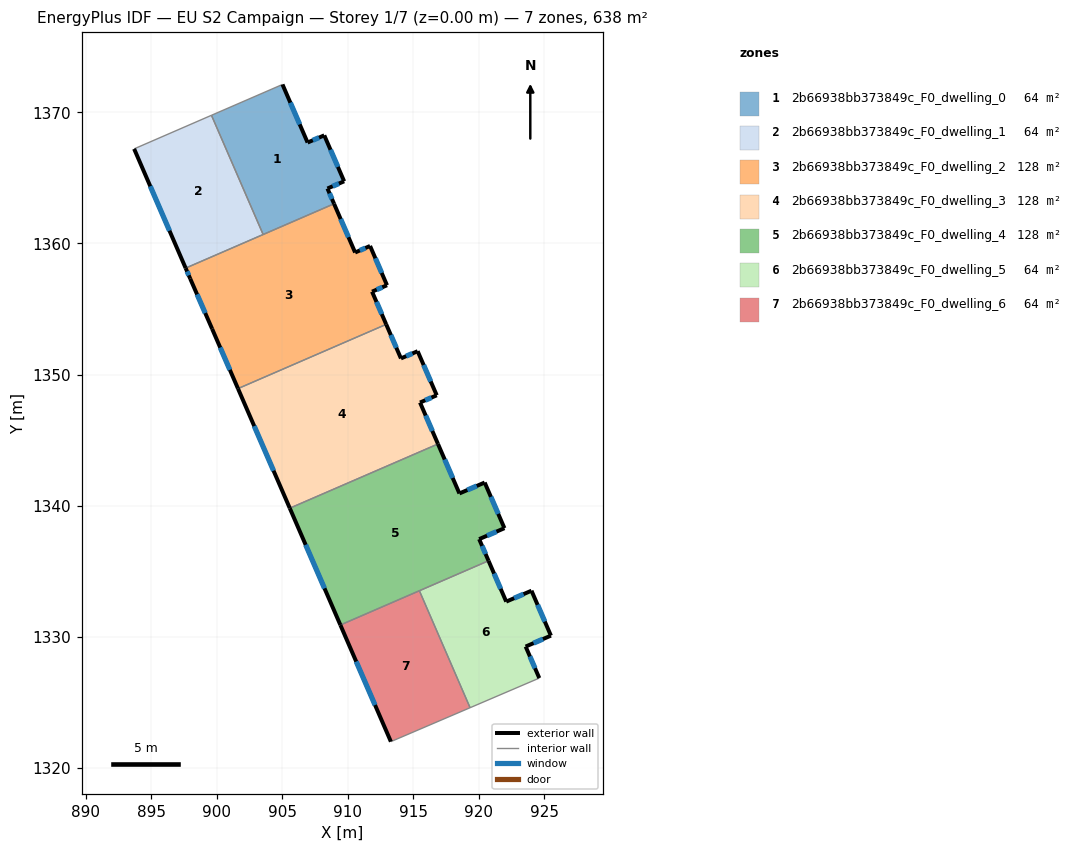
=== STOREY PLAN SPEC (per zone: floor XY polygon, exterior-wall plan segments, windows/doors) ===
zone 1: 2b66938bb373849c_F0_dwelling_0  (63.8 m²)
  floor: (908.21, 1368.25) (909.73, 1364.75) (908.45, 1364.20) (908.96, 1363.03) (903.55, 1360.68) (899.60, 1369.78) (905.02, 1372.13) (906.94, 1367.70)
  exterior wall: (909.73, 1364.75) – (908.21, 1368.25)  [3.8 m]
    window: (909.25, 1365.84) – (908.68, 1367.15)  [1.6 m²]
  exterior wall: (908.45, 1364.20) – (909.73, 1364.75)  [1.4 m]
    window: (908.85, 1364.37) – (909.33, 1364.57)  [0.6 m²]
  exterior wall: (908.96, 1363.03) – (908.45, 1364.20)  [1.3 m]
    window: (908.80, 1363.40) – (908.61, 1363.83)  [0.5 m²]
  exterior wall: (906.94, 1367.70) – (905.02, 1372.13)  [4.8 m]
    window: (906.34, 1369.09) – (905.62, 1370.74)  [2.0 m²]
  exterior wall: (908.21, 1368.25) – (906.94, 1367.70)  [1.4 m]
    window: (907.81, 1368.08) – (907.34, 1367.87)  [0.6 m²]
  interior walls: 3
zone 2: 2b66938bb373849c_F0_dwelling_1  (63.8 m²)
  floor: (899.60, 1369.78) (903.55, 1360.68) (897.63, 1358.12) (893.70, 1367.22)
  exterior wall: (893.70, 1367.22) – (897.63, 1358.12)  [9.9 m]
    window: (894.93, 1364.37) – (896.40, 1360.97)  [4.1 m²]
  interior walls: 3
zone 3: 2b66938bb373849c_F0_dwelling_2  (127.7 m²)
  floor: (911.70, 1359.81) (913.00, 1356.81) (911.85, 1356.33) (912.94, 1353.83) (901.63, 1348.93) (899.65, 1353.49) (897.98, 1357.32) (897.63, 1358.12) (908.96, 1363.03) (910.56, 1359.31)
  exterior wall: (913.00, 1356.81) – (911.70, 1359.81)  [3.3 m]
    window: (912.59, 1357.75) – (912.11, 1358.87)  [1.4 m²]
  exterior wall: (911.85, 1356.33) – (913.00, 1356.81)  [1.2 m]
    window: (912.21, 1356.48) – (912.64, 1356.66)  [0.5 m²]
  exterior wall: (912.94, 1353.83) – (911.85, 1356.33)  [2.7 m]
    window: (912.60, 1354.61) – (912.19, 1355.54)  [1.1 m²]
  exterior wall: (899.65, 1353.49) – (901.63, 1348.93)  [5.0 m]
    window: (900.27, 1352.06) – (901.01, 1350.36)  [2.1 m²]
  exterior wall: (897.98, 1357.32) – (899.65, 1353.49)  [4.2 m]
    window: (898.50, 1356.12) – (899.13, 1354.69)  [1.7 m²]
  exterior wall: (897.63, 1358.12) – (897.98, 1357.32)  [0.9 m]
    window: (897.74, 1357.87) – (897.87, 1357.57)  [0.4 m²]
  exterior wall: (910.56, 1359.31) – (908.96, 1363.03)  [4.1 m]
    window: (910.06, 1360.48) – (909.46, 1361.86)  [1.7 m²]
  exterior wall: (911.70, 1359.81) – (910.56, 1359.31)  [1.2 m]
    window: (911.35, 1359.66) – (910.92, 1359.47)  [0.5 m²]
  interior walls: 3
zone 4: 2b66938bb373849c_F0_dwelling_3  (127.6 m²)
  floor: (915.33, 1351.78) (916.79, 1348.42) (915.52, 1347.87) (916.89, 1344.70) (905.58, 1339.80) (901.63, 1348.93) (912.94, 1353.83) (914.06, 1351.23)
  exterior wall: (916.89, 1344.70) – (915.52, 1347.87)  [3.4 m]
    window: (916.46, 1345.70) – (915.95, 1346.87)  [1.4 m²]
  exterior wall: (901.63, 1348.93) – (905.58, 1339.80)  [9.9 m]
    window: (902.86, 1346.07) – (904.34, 1342.66)  [4.2 m²]
  exterior wall: (914.06, 1351.23) – (912.94, 1353.83)  [2.8 m]
    window: (913.71, 1352.05) – (913.29, 1353.02)  [1.2 m²]
  exterior wall: (915.33, 1351.78) – (914.06, 1351.23)  [1.4 m]
    window: (914.93, 1351.61) – (914.46, 1351.40)  [0.6 m²]
  exterior wall: (916.79, 1348.42) – (915.33, 1351.78)  [3.7 m]
    window: (916.33, 1349.47) – (915.79, 1350.73)  [1.5 m²]
  exterior wall: (915.52, 1347.87) – (916.79, 1348.42)  [1.4 m]
    window: (915.92, 1348.04) – (916.39, 1348.24)  [0.6 m²]
  interior walls: 2
zone 5: 2b66938bb373849c_F0_dwelling_4  (127.6 m²)
  floor: (920.45, 1341.76) (921.96, 1338.28) (920.03, 1337.44) (920.74, 1335.79) (909.44, 1330.89) (905.58, 1339.80) (916.89, 1344.70) (918.52, 1340.93)
  exterior wall: (920.74, 1335.79) – (920.03, 1337.44)  [1.8 m]
    window: (920.52, 1336.31) – (920.25, 1336.93)  [0.8 m²]
  exterior wall: (905.58, 1339.80) – (909.44, 1330.89)  [9.7 m]
    window: (906.79, 1337.01) – (908.23, 1333.68)  [4.1 m²]
  exterior wall: (918.52, 1340.93) – (916.89, 1344.70)  [4.1 m]
    window: (918.01, 1342.11) – (917.40, 1343.52)  [1.7 m²]
  exterior wall: (920.45, 1341.76) – (918.52, 1340.93)  [2.1 m]
    window: (919.84, 1341.50) – (919.12, 1341.19)  [0.9 m²]
  exterior wall: (921.96, 1338.28) – (920.45, 1341.76)  [3.8 m]
    window: (921.48, 1339.37) – (920.92, 1340.67)  [1.6 m²]
  exterior wall: (920.03, 1337.44) – (921.96, 1338.28)  [2.1 m]
    window: (920.63, 1337.70) – (921.35, 1338.02)  [0.9 m²]
  interior walls: 3
zone 6: 2b66938bb373849c_F0_dwelling_5  (63.8 m²)
  floor: (924.02, 1333.51) (925.50, 1330.08) (923.57, 1329.25) (924.62, 1326.84) (919.33, 1324.58) (915.47, 1333.50) (920.74, 1335.79) (922.09, 1332.67)
  exterior wall: (924.62, 1326.84) – (923.57, 1329.25)  [2.6 m]
    window: (924.29, 1327.59) – (923.90, 1328.49)  [1.1 m²]
  exterior wall: (922.09, 1332.67) – (920.74, 1335.79)  [3.4 m]
    window: (921.67, 1333.65) – (921.17, 1334.81)  [1.4 m²]
  exterior wall: (924.02, 1333.51) – (922.09, 1332.67)  [2.1 m]
    window: (923.42, 1333.25) – (922.70, 1332.94)  [0.9 m²]
  exterior wall: (925.50, 1330.08) – (924.02, 1333.51)  [3.7 m]
    window: (925.04, 1331.15) – (924.48, 1332.43)  [1.6 m²]
  exterior wall: (923.57, 1329.25) – (925.50, 1330.08)  [2.1 m]
    window: (924.18, 1329.51) – (924.90, 1329.82)  [0.9 m²]
  interior walls: 3
zone 7: 2b66938bb373849c_F0_dwelling_6  (63.8 m²)
  floor: (915.47, 1333.50) (919.33, 1324.58) (913.29, 1321.99) (909.44, 1330.89)
  exterior wall: (909.44, 1330.89) – (913.29, 1321.99)  [9.7 m]
    window: (910.65, 1328.10) – (912.08, 1324.78)  [4.0 m²]
  interior walls: 3

=== DERIVED (storey summary) ===
Building: EU S2 Campaign
Storey: 1 of 7  (floor level z = 0.00 m)
Storey gross floor area: 638.3 m²
Zones on this storey: 7
  - 2b66938bb373849c_F0_dwelling_0: floor 63.8 m²; exterior wall 12.7 m (38.1 m²); 5 window(s) 5.3 m²; WWR 13.9%
  - 2b66938bb373849c_F0_dwelling_1: floor 63.8 m²; exterior wall 9.9 m (29.7 m²); 1 window(s) 4.1 m²; WWR 13.9%
  - 2b66938bb373849c_F0_dwelling_2: floor 127.7 m²; exterior wall 22.5 m (67.6 m²); 8 window(s) 9.4 m²; WWR 13.9%
  - 2b66938bb373849c_F0_dwelling_3: floor 127.6 m²; exterior wall 22.7 m (68.0 m²); 6 window(s) 9.5 m²; WWR 13.9%
  - 2b66938bb373849c_F0_dwelling_4: floor 127.6 m²; exterior wall 23.6 m (70.9 m²); 6 window(s) 9.9 m²; WWR 13.9%
  - 2b66938bb373849c_F0_dwelling_5: floor 63.8 m²; exterior wall 14.0 m (41.9 m²); 5 window(s) 5.8 m²; WWR 13.9%
  - 2b66938bb373849c_F0_dwelling_6: floor 63.8 m²; exterior wall 9.7 m (29.1 m²); 1 window(s) 4.0 m²; WWR 13.9%
Zone adjacency (shared interzone walls):
  - 2b66938bb373849c_F0_dwelling_0 ↔ 2b66938bb373849c_F0_dwelling_1
  - 2b66938bb373849c_F0_dwelling_0 ↔ 2b66938bb373849c_F0_dwelling_2
  - 2b66938bb373849c_F0_dwelling_1 ↔ 2b66938bb373849c_F0_dwelling_2
  - 2b66938bb373849c_F0_dwelling_2 ↔ 2b66938bb373849c_F0_dwelling_3
  - 2b66938bb373849c_F0_dwelling_3 ↔ 2b66938bb373849c_F0_dwelling_4
  - 2b66938bb373849c_F0_dwelling_4 ↔ 2b66938bb373849c_F0_dwelling_5
  - 2b66938bb373849c_F0_dwelling_4 ↔ 2b66938bb373849c_F0_dwelling_6
  - 2b66938bb373849c_F0_dwelling_5 ↔ 2b66938bb373849c_F0_dwelling_6